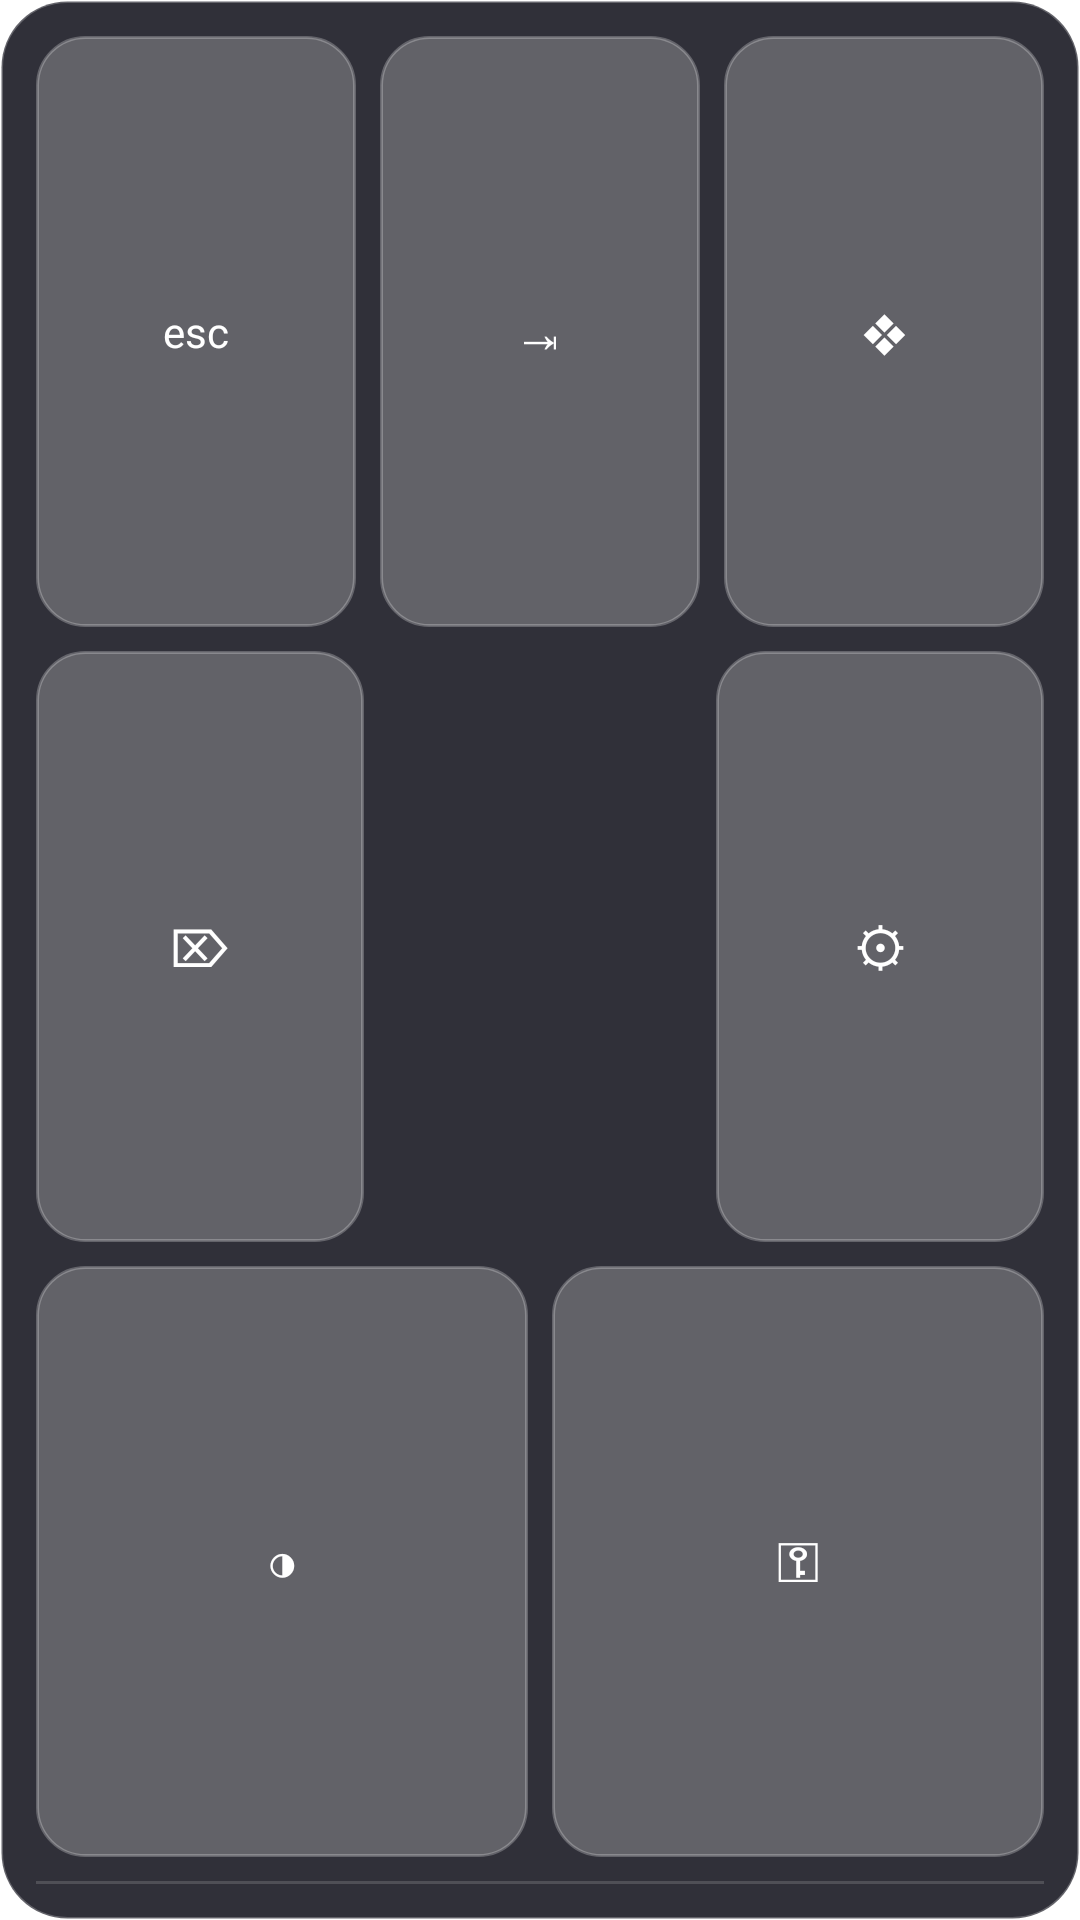

Layout XML and referenced resources for this Android screen:
<!-- AndroidManifest.xml: application theme Theme.ClaudePad -->
<!-- res/layout/popup_advance.xml -->
<?xml version="1.0" encoding="utf-8"?>
<LinearLayout xmlns:android="http://schemas.android.com/apk/res/android"
    android:layout_width="230dp"
    android:layout_height="350dp"
    android:orientation="vertical"
    android:background="@drawable/glass_popup"
    android:padding="12dp">

    
    <LinearLayout
        android:layout_width="match_parent"
        android:layout_height="0dp"
        android:layout_weight="1"
        android:orientation="horizontal">
        <TextView android:id="@+id/kEsc" style="@style/KeyGlass" android:layout_width="0dp"
            android:layout_weight="1" android:layout_height="match_parent"
            android:text="esc" android:textSize="14sp" />
        <TextView android:id="@+id/kTab" style="@style/KeyGlass" android:layout_width="0dp"
            android:layout_weight="1" android:layout_height="match_parent"
            android:layout_marginStart="8dp" android:text="⇥" />
        <TextView android:id="@+id/kWin" style="@style/KeyGlass" android:layout_width="0dp"
            android:layout_weight="1" android:layout_height="match_parent"
            android:layout_marginStart="8dp" android:text="❖" />
    </LinearLayout>

    
    <LinearLayout
        android:layout_width="match_parent"
        android:layout_height="0dp"
        android:layout_weight="1"
        android:orientation="horizontal"
        android:layout_marginTop="8dp">
        <TextView android:id="@+id/kDel" style="@style/KeyGlass" android:layout_width="0dp"
            android:layout_weight="1" android:layout_height="match_parent" android:text="⌦" />
        <View android:layout_width="0dp" android:layout_weight="1"
            android:layout_height="match_parent" />
        <TextView android:id="@+id/kSettings" style="@style/KeyGlass" android:layout_width="0dp"
            android:layout_weight="1" android:layout_height="match_parent"
            android:layout_marginStart="8dp" android:text="⚙"
            android:contentDescription="Ctrl+, buka pengaturan" />
    </LinearLayout>

    
    <LinearLayout
        android:layout_width="match_parent"
        android:layout_height="0dp"
        android:layout_weight="1"
        android:orientation="horizontal"
        android:layout_marginTop="8dp">
        <TextView android:id="@+id/kScreenOff" style="@style/KeyGlass" android:layout_width="0dp"
            android:layout_weight="1" android:layout_height="match_parent" android:text="◑"
            android:contentDescription="matikan layar pc" />
        <TextView android:id="@+id/kLock" style="@style/KeyGlass" android:layout_width="0dp"
            android:layout_weight="1" android:layout_height="match_parent"
            android:layout_marginStart="8dp" android:text="⚿" android:contentDescription="kunci pc" />
    </LinearLayout>

    
    <View
        android:layout_width="match_parent"
        android:layout_height="1dp"
        android:layout_marginTop="8dp"
        android:background="@color/glass_dim" />

    
    <LinearLayout
        android:id="@+id/macroContainer"
        android:layout_width="match_parent"
        android:layout_height="wrap_content"
        android:orientation="vertical"
        android:layout_marginTop="8dp"
        android:visibility="gone" />
</LinearLayout>
<!-- resources referenced by this layout -->
<resources>
  <color name="glass_dim">#26FFFFFF</color>
  <!-- drawable glass_popup (drawable) -->
  <?xml version="1.0" encoding="utf-8"?>
  <shape xmlns:android="http://schemas.android.com/apk/res/android">
      <corners android:radius="22dp" />
      <solid android:color="#E61A1A24" />
      <stroke android:width="1dp" android:color="@color/stroke" />
  </shape>
  <style name="KeyGlass">
          <item name="android:layout_height">46dp</item>
          <item name="android:background">@drawable/glass_key</item>
          <item name="android:gravity">center</item>
          <item name="android:textColor">@color/text</item>
          <item name="android:textSize">18sp</item>
          <item name="android:clickable">true</item>
          <item name="android:focusable">true</item>
      </style>
  <style name="Theme.ClaudePad" parent="Theme.AppCompat.NoActionBar">
          <item name="android:windowShowWallpaper">true</item>
          <item name="android:windowBackground">@android:color/transparent</item>
          <item name="android:windowIsTranslucent">true</item>
          <item name="android:colorBackgroundCacheHint">@null</item>
          <item name="android:statusBarColor">@android:color/transparent</item>
          <item name="android:navigationBarColor">@android:color/transparent</item>
          <item name="android:windowLightStatusBar">false</item>
          <item name="colorPrimary">@color/accent</item>
          <item name="colorAccent">@color/accent</item>
          <item name="android:textColor">@color/text</item>
      </style>
  <color name="stroke">#40FFFFFF</color>
  <!-- drawable glass_key (drawable) -->
  <?xml version="1.0" encoding="utf-8"?>
  <selector xmlns:android="http://schemas.android.com/apk/res/android">
      <item android:state_pressed="true">
          <shape>
              <corners android:radius="16dp" />
              <solid android:color="@color/glass_strong" />
              <stroke android:width="1dp" android:color="@color/stroke" />
          </shape>
      </item>
      <item>
          <shape>
              <corners android:radius="16dp" />
              <solid android:color="@color/glass" />
              <stroke android:width="1dp" android:color="@color/stroke" />
          </shape>
      </item>
  </selector>
  <color name="text">#FFFFFFFF</color>
  <color name="accent">#7C6CFF</color>
  <color name="glass_strong">#59FFFFFF</color>
  <color name="glass">#3DFFFFFF</color>
</resources>
